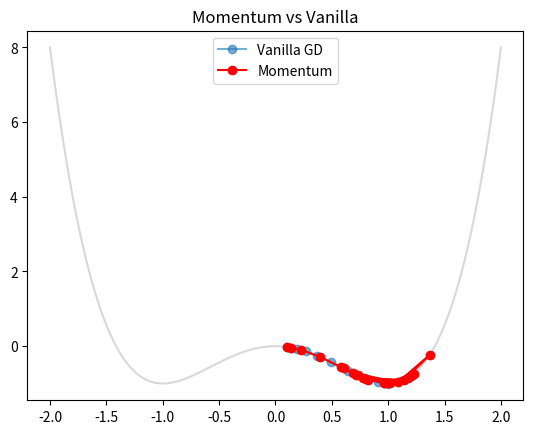

Python code for this plot:
import numpy as np
import matplotlib.pyplot as plt

def f(x):
    return x**4 - 2*x**2

def df(x):
    return 4*x**3 - 4*x

def gd_momentum(start_x, lr, momentum, epochs):
    x = start_x
    v = 0
    path = [x]
    for _ in range(epochs):
        grad = df(x)
        # v = friction * v - lr * grad
        v = momentum * v - lr * grad
        x = x + v
        path.append(x)
    return np.array(path)

# Compare
start = 0.1 # Slightly off-center
lr = 0.1

# 1. Vanilla (momentum = 0)
path_vanilla = gd_momentum(start, lr, 0.0, 20)

# 2. Momentum (beta = 0.9)
path_mom = gd_momentum(start, lr, 0.9, 20)

# Plot
x_range = np.linspace(-2, 2, 100)
plt.plot(x_range, f(x_range), color='gray', alpha=0.3)

plt.plot(path_vanilla, f(path_vanilla), 'o-', label="Vanilla GD", alpha=0.6)
plt.plot(path_mom, f(path_mom), 'o-', label="Momentum", color='red')

plt.title("Momentum vs Vanilla")
plt.legend()
plt.show()